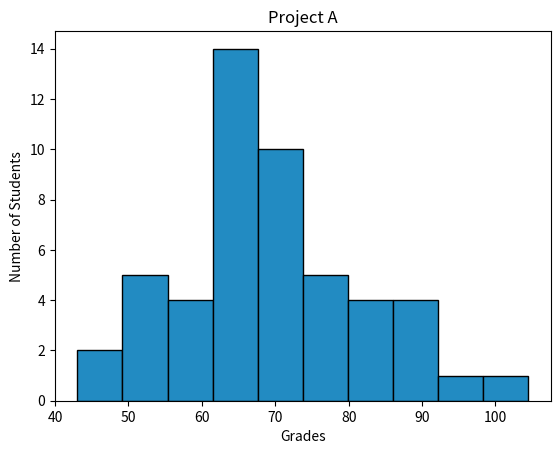

This chart was generated by the following Python code:
import numpy as np
import matplotlib.pyplot as plt

np.random.seed(5)
student_grades = np.random.normal(68, 15, 50)

plt.hist(student_grades, 10, facecolor='#228bc2', edgecolor='black' )
plt.title('Project A')
plt.xlabel("Grades")
plt.ylabel("Number of Students")
plt.show()
